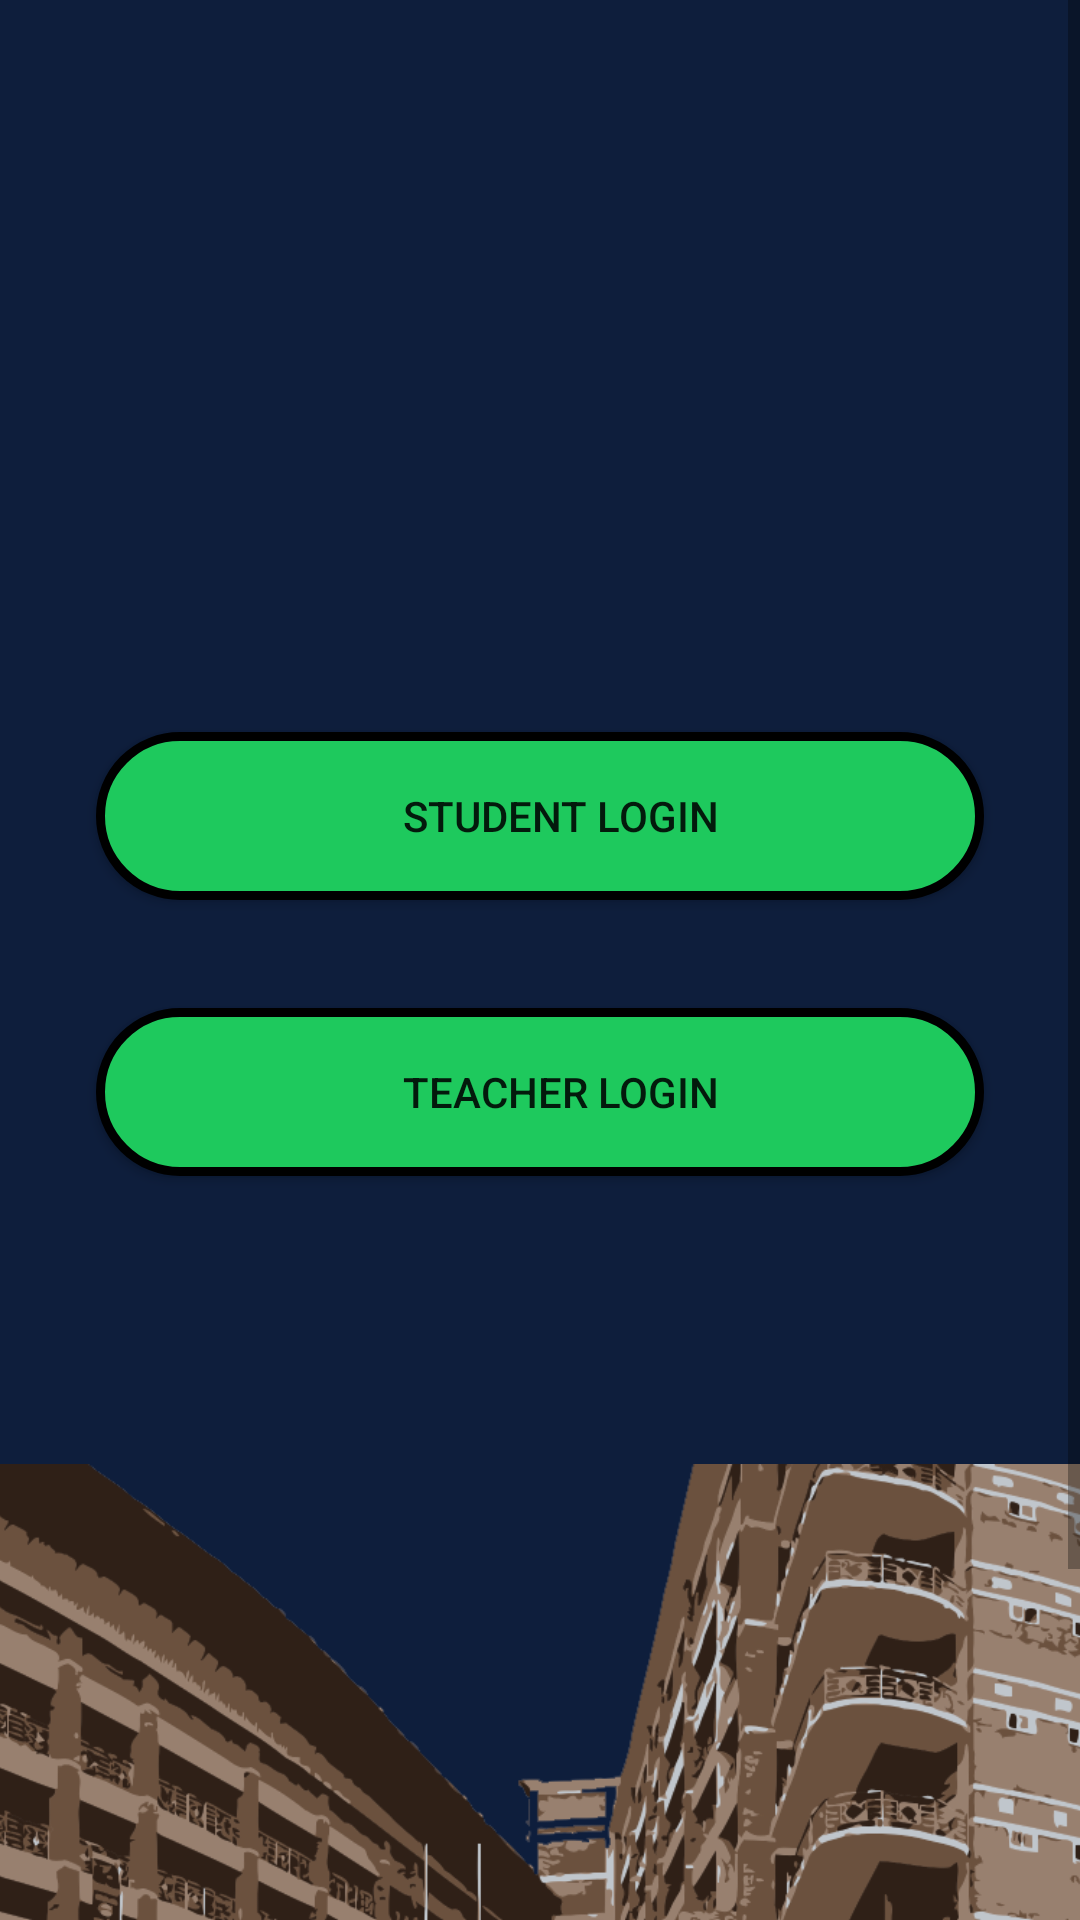

Layout XML and referenced resources for this Android screen:
<!-- AndroidManifest.xml: application theme Theme.MyBAUET -->
<!-- res/layout/activity_home.xml -->
<?xml version="1.0" encoding="utf-8"?>
<ScrollView xmlns:android="http://schemas.android.com/apk/res/android"
    xmlns:app="http://schemas.android.com/apk/res-auto"
    xmlns:tools="http://schemas.android.com/tools"
    android:layout_width="match_parent"
    android:layout_height="match_parent">

    <androidx.constraintlayout.widget.ConstraintLayout
        android:layout_width="match_parent"
        android:layout_height="match_parent"
        android:background="#0E1E3C"
        tools:context=".Home">


        <ImageView
            android:id="@+id/imageView3"
            android:layout_width="564dp"
            android:layout_height="295dp"
            android:layout_marginTop="488dp"
            app:layout_constraintEnd_toEndOf="parent"
            app:layout_constraintHorizontal_bias="0.502"
            app:layout_constraintStart_toStartOf="parent"
            app:layout_constraintTop_toTopOf="parent"
            app:srcCompat="@drawable/bauet_b9" />

        <Button
            android:id="@+id/button22"
            android:layout_width="296dp"
            android:layout_height="56dp"
            android:layout_marginStart="49dp"
            android:layout_marginTop="244dp"
            android:layout_marginEnd="49dp"
            android:background="@drawable/new_custome_bg"
            android:text="Student Login"
            app:layout_constraintEnd_toEndOf="parent"
            app:layout_constraintStart_toStartOf="parent"
            app:layout_constraintTop_toTopOf="parent" />

        <Button
            android:id="@+id/button23"
            android:layout_width="296dp"
            android:layout_height="56dp"
            android:layout_marginStart="49dp"
            android:layout_marginTop="32dp"
            android:layout_marginEnd="49dp"
            android:layout_marginBottom="92dp"
            android:background="@drawable/new_custome_bg"
            android:text="Teacher Login"
            app:layout_constraintBottom_toTopOf="@+id/imageView3"
            app:layout_constraintEnd_toEndOf="parent"
            app:layout_constraintStart_toStartOf="parent"
            app:layout_constraintTop_toBottomOf="@+id/button22" />

    </androidx.constraintlayout.widget.ConstraintLayout>
</ScrollView>
<!-- resources referenced by this layout -->
<resources>
  <!-- drawable bauet_b9: png bitmap (drawable-v24, 500278 bytes) -->
  <!-- drawable new_custome_bg (drawable) -->
  <?xml version="1.0" encoding="utf-8"?>
  <shape xmlns:tools="http://schemas.android.com/tools"
      xmlns:android="http://schemas.android.com/apk/res/android"
      tools:ignore="ExtraText">
  
      android:shape="rectangle" >
      <corners
          android:radius="27dp"
          />
      <solid
          android:color="#1EC95D"
          />
      <padding
          android:left="14dp"
          android:top="0dp"
          android:right="0dp"
          android:bottom="0dp"
          />
      <size
          android:width="250dp"
          android:height="62dp"
          />
      <stroke
          android:width="3dp"
          android:color="#000000"
          />
  </shape>
  <style name="Theme.MyBAUET" parent="Theme.AppCompat.DayNight.NoActionBar">
          
          <item name="colorPrimary">@color/purple_500</item>
          <item name="colorPrimaryVariant">@color/purple_700</item>
          <item name="colorOnPrimary">@color/white</item>
          
          <item name="colorSecondary">@color/teal_200</item>
          <item name="colorSecondaryVariant">@color/teal_700</item>
          <item name="colorOnSecondary">@color/black</item>
          
          <item name="android:statusBarColor" tools:targetApi="l">?attr/colorPrimaryVariant</item>
          
      </style>
  <!-- not gathered from this repository: default colours our renderer supplied (Android Studio template values) -->
  <color name="purple_500">#FF6200EE</color>
  <color name="purple_700">#FF3700B3</color>
  <color name="teal_200">#FF03DAC5</color>
  <color name="teal_700">#FF018786</color>
  <color name="black">#FF000000</color>
  <color name="white">#FFFFFFFF</color>
</resources>
